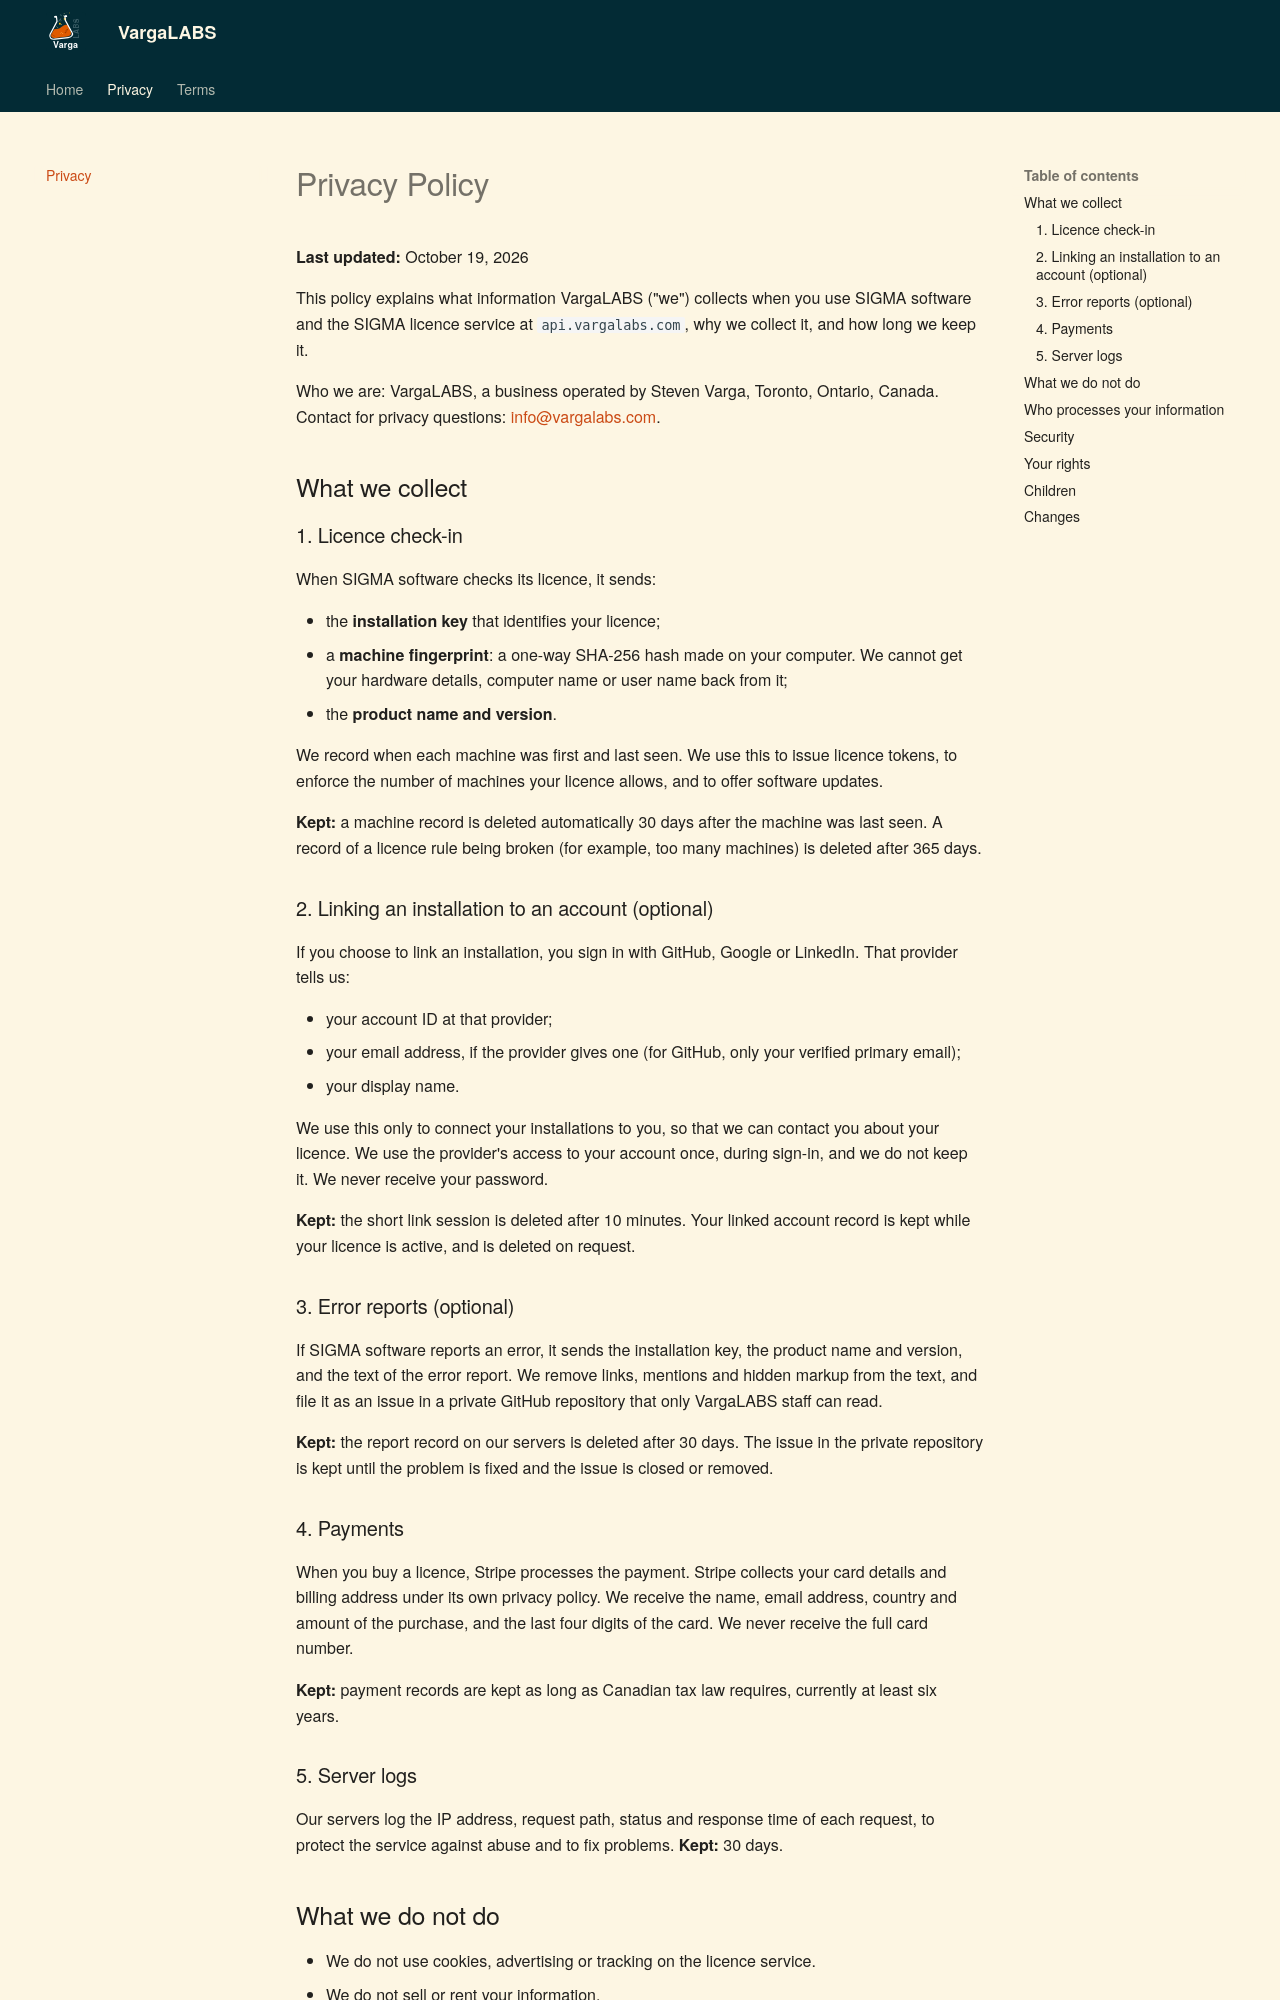

repository: vargalabs/vargalabs.com · page: privacy/index.html · generator: mkdocs

# Privacy Policy

**Last updated:** October 19, 2026

This policy explains what information VargaLABS ("we") collects when you use SIGMA software and the SIGMA licence
service at `api.vargalabs.com`, why we collect it, and how long we keep it.

Who we are: VargaLABS, a business operated by Steven Varga, Toronto, Ontario, Canada.
Contact for privacy questions: [info@vargalabs.com](mailto:info@vargalabs.com).

## What we collect

### 1. Licence check-in

When SIGMA software checks its licence, it sends:

- the **installation key** that identifies your licence;
- a **machine fingerprint**: a one-way SHA-256 hash made on your computer. We cannot get your hardware details,
  computer name or user name back from it;
- the **product name and version**.

We record when each machine was first and last seen. We use this to issue licence tokens, to enforce the number
of machines your licence allows, and to offer software updates.

**Kept:** a machine record is deleted automatically 30 days after the machine was last seen. A record of a
licence rule being broken (for example, too many machines) is deleted after 365 days.

### 2. Linking an installation to an account (optional)

If you choose to link an installation, you sign in with GitHub, Google or LinkedIn. That provider tells us:

- your account ID at that provider;
- your email address, if the provider gives one (for GitHub, only your verified primary email);
- your display name.

We use this only to connect your installations to you, so that we can contact you about
your licence. We use the provider's access to your account once, during sign-in, and we do not keep it.
We never receive your password.

**Kept:** the short link session is deleted after 10 minutes. Your linked account record is kept while your
licence is active, and is deleted on request.

### 3. Error reports (optional)

If SIGMA software reports an error, it sends the installation key, the product name and version, and the text
of the error report. We remove links, mentions and hidden markup from the text, and file it as an issue in a
private GitHub repository that only VargaLABS staff can read.

**Kept:** the report record on our servers is deleted after 30 days. The issue in the private repository is kept
until the problem is fixed and the issue is closed or removed.

### 4. Payments

When you buy a licence, Stripe processes the payment. Stripe collects your card details and billing address under
its own privacy policy. We receive the name, email address, country and amount of the purchase, and the last four
digits of the card. We never receive the full card number.

**Kept:** payment records are kept as long as Canadian tax law requires, currently at least six years.
